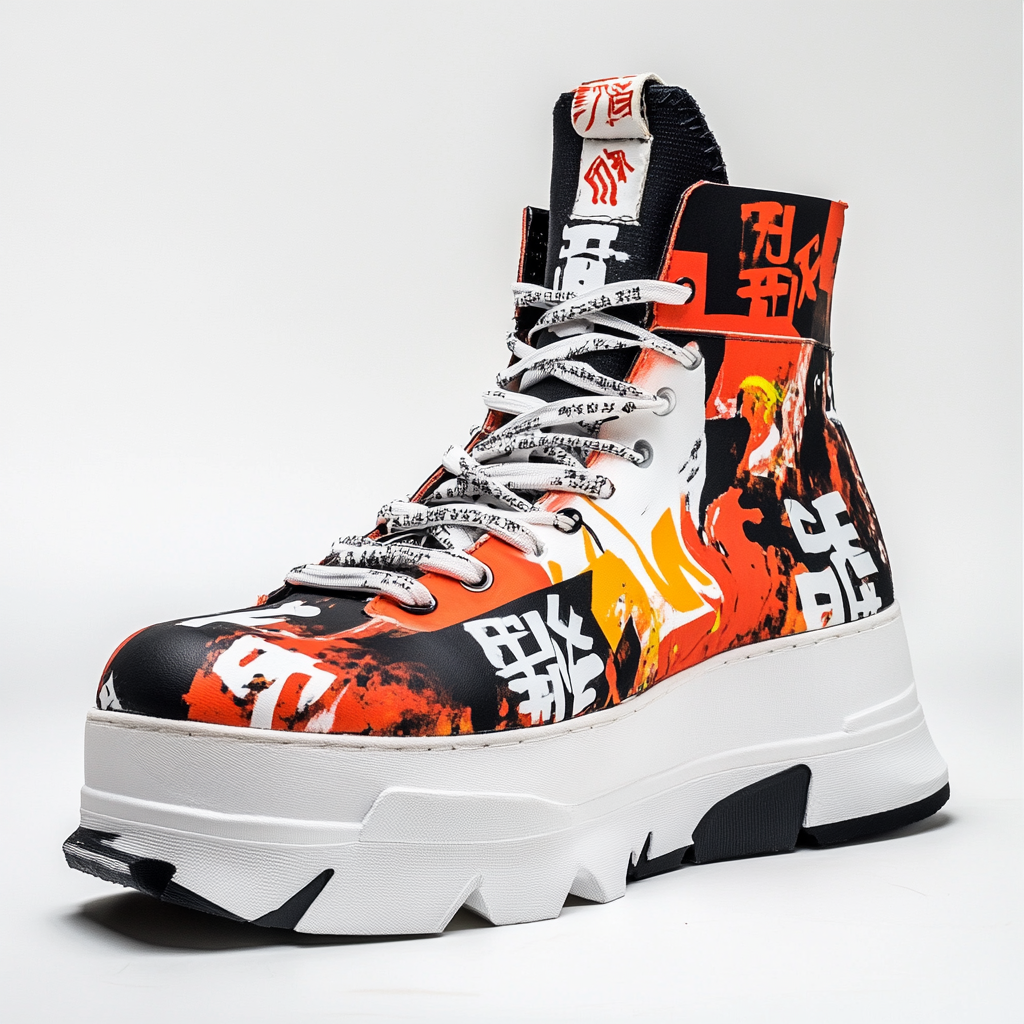
Generation parameters embedded in this image by Midjourney (PNG 'Description' text chunk):
Platform sneakers, chunky sole, streetwear style, cyberpunk inspiration, bold graphic print, Japanese lettering, detailed design, product photography, white background, studio lighting --v 6.1 Job ID: b9667813-f6ee-461f-a18b-05208440ca81